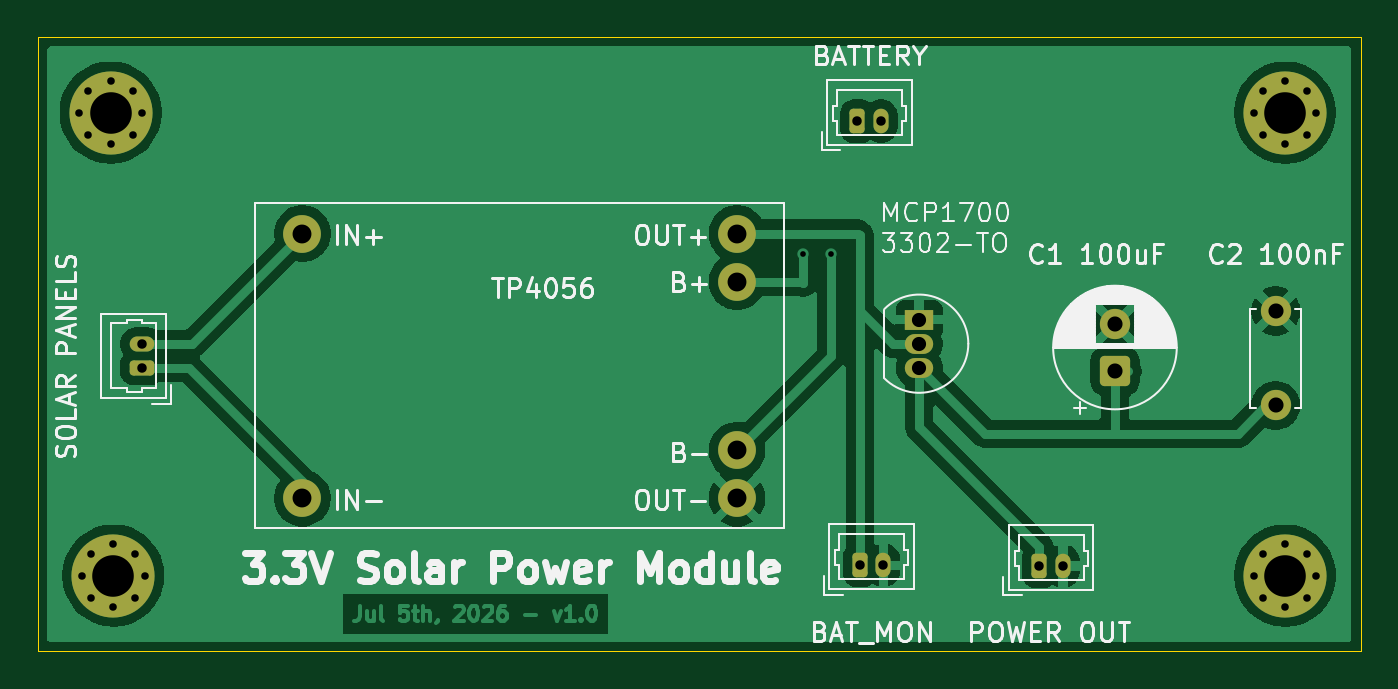
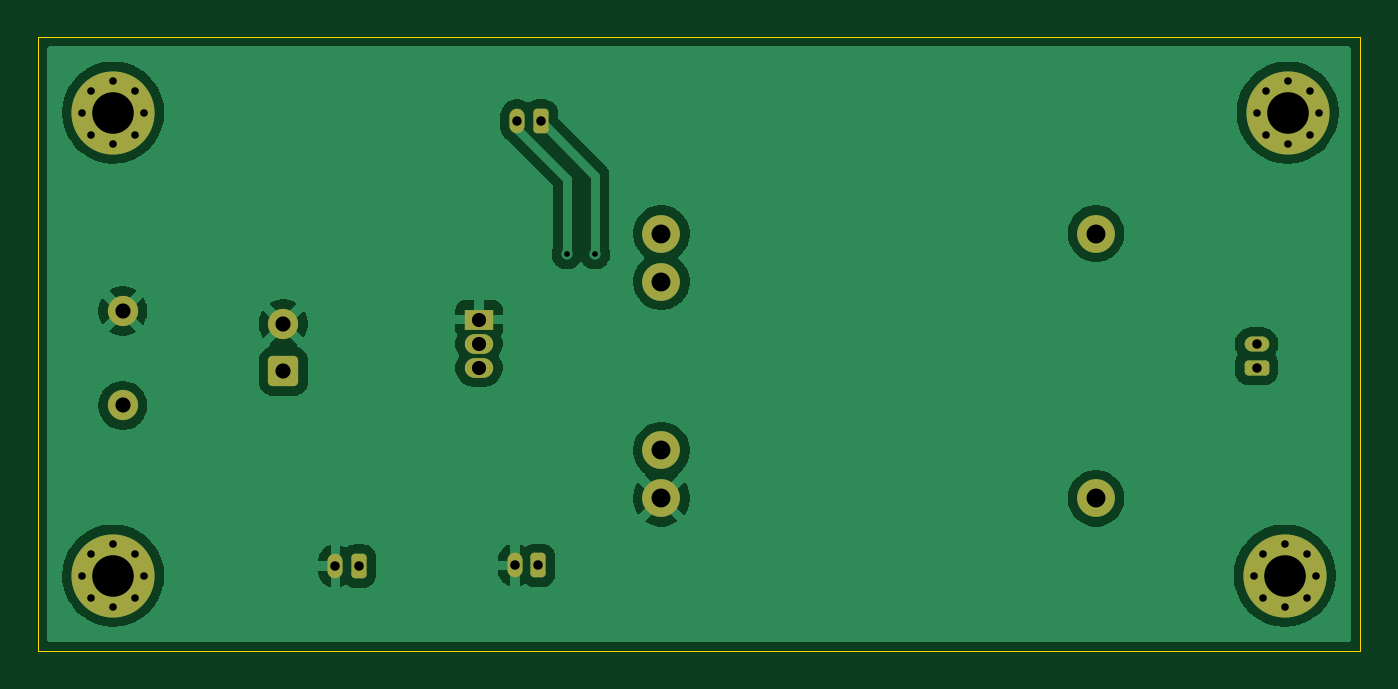
Circuit board: 11 layer files. Board 70.0 x 32.5 mm.
- bottom_copper: Solar charger-B_Cu.gbl (42854 bytes)
- bottom_mask: Solar charger-B_Mask.gbs (3111 bytes)
- paste: Solar charger-B_Paste.gbp (494 bytes)
- bottom_silk: Solar charger-B_Silkscreen.gbo (3121 bytes)
- outline: Solar charger-Edge_Cuts.gm1 (657 bytes)
- top_copper: Solar charger-F_Cu.gtl (51413 bytes)
- top_mask: Solar charger-F_Mask.gts (3111 bytes)
- paste: Solar charger-F_Paste.gtp (494 bytes)
- top_silk: Solar charger-F_Silkscreen.gto (61532 bytes)
- drill: Solar charger-NPTH.drl (264 bytes)
- drill: Solar charger-PTH.drl (1584 bytes)

=== bottom_copper: Solar charger-B_Cu.gbl (42854 bytes, source omitted) ===
=== bottom_mask: Solar charger-B_Mask.gbs (3111 bytes, source withheld) ===
=== paste: Solar charger-B_Paste.gbp ===
G04 #@! TF.GenerationSoftware,KiCad,Pcbnew,10.0.3*
G04 #@! TF.CreationDate,2026-07-05T12:05:55+02:00*
G04 #@! TF.ProjectId,Solar charger,536f6c61-7220-4636-9861-726765722e6b,rev?*
G04 #@! TF.SameCoordinates,Original*
G04 #@! TF.FileFunction,Paste,Bot*
G04 #@! TF.FilePolarity,Positive*
%FSLAX46Y46*%
G04 Gerber Fmt 4.6, Leading zero omitted, Abs format (unit mm)*
G04 Created by KiCad (PCBNEW 10.0.3) date 2026-07-05 12:05:55*
%MOMM*%
%LPD*%
G01*
G04 APERTURE LIST*
G04 APERTURE END LIST*
M02*

=== bottom_silk: Solar charger-B_Silkscreen.gbo (3121 bytes, source withheld) ===
=== outline: Solar charger-Edge_Cuts.gm1 ===
G04 #@! TF.GenerationSoftware,KiCad,Pcbnew,10.0.3*
G04 #@! TF.CreationDate,2026-07-05T12:05:55+02:00*
G04 #@! TF.ProjectId,Solar charger,536f6c61-7220-4636-9861-726765722e6b,rev?*
G04 #@! TF.SameCoordinates,Original*
G04 #@! TF.FileFunction,Profile,NP*
%FSLAX46Y46*%
G04 Gerber Fmt 4.6, Leading zero omitted, Abs format (unit mm)*
G04 Created by KiCad (PCBNEW 10.0.3) date 2026-07-05 12:05:55*
%MOMM*%
%LPD*%
G01*
G04 APERTURE LIST*
G04 #@! TA.AperFunction,Profile*
%ADD10C,0.050000*%
G04 #@! TD*
G04 APERTURE END LIST*
D10*
X156000000Y-71999999D02*
X226000000Y-71999999D01*
X226000000Y-104500000D01*
X156000000Y-104500000D01*
X156000000Y-71999999D01*
M02*

=== top_copper: Solar charger-F_Cu.gtl (51413 bytes, source omitted) ===
=== top_mask: Solar charger-F_Mask.gts (3111 bytes, source withheld) ===
=== paste: Solar charger-F_Paste.gtp ===
G04 #@! TF.GenerationSoftware,KiCad,Pcbnew,10.0.3*
G04 #@! TF.CreationDate,2026-07-05T12:05:55+02:00*
G04 #@! TF.ProjectId,Solar charger,536f6c61-7220-4636-9861-726765722e6b,rev?*
G04 #@! TF.SameCoordinates,Original*
G04 #@! TF.FileFunction,Paste,Top*
G04 #@! TF.FilePolarity,Positive*
%FSLAX46Y46*%
G04 Gerber Fmt 4.6, Leading zero omitted, Abs format (unit mm)*
G04 Created by KiCad (PCBNEW 10.0.3) date 2026-07-05 12:05:55*
%MOMM*%
%LPD*%
G01*
G04 APERTURE LIST*
G04 APERTURE END LIST*
M02*

=== top_silk: Solar charger-F_Silkscreen.gto (61532 bytes, source omitted) ===
=== drill: Solar charger-NPTH.drl ===
M48
; DRILL file KiCad 10.0.3 date 2026-07-05T11:57:32
; FORMAT={-:-/ absolute / metric / decimal}
; #@! TF.CreationDate,2026-07-05T11:57:32+02:00
; #@! TF.GenerationSoftware,Kicad,Pcbnew,10.0.3
; #@! TF.FileFunction,NonPlated,1,2,NPTH
FMAT,2
METRIC
%
G90
G05
M30

=== drill: Solar charger-PTH.drl ===
M48
; DRILL file KiCad 10.0.3 date 2026-07-05T11:57:32
; FORMAT={-:-/ absolute / metric / decimal}
; #@! TF.CreationDate,2026-07-05T11:57:32+02:00
; #@! TF.GenerationSoftware,Kicad,Pcbnew,10.0.3
; #@! TF.FileFunction,Plated,1,2,PTH
FMAT,2
METRIC
; #@! TA.AperFunction,Plated,PTH,ViaDrill
T1C0.300
; #@! TA.AperFunction,Plated,PTH,ComponentDrill
T2C0.400
; #@! TA.AperFunction,Plated,PTH,ComponentDrill
T3C0.500
; #@! TA.AperFunction,Plated,PTH,ComponentDrill
T4C0.750
; #@! TA.AperFunction,Plated,PTH,ComponentDrill
T5C0.800
; #@! TA.AperFunction,Plated,PTH,ComponentDrill
T6C1.000
; #@! TA.AperFunction,Plated,PTH,ComponentDrill
T7C2.200
%
G90
G05
T1
X196.5Y-83.5
X198.0Y-83.5
T2
X158.2Y-76.0
X158.35Y-100.5
X158.683Y-74.833
X158.683Y-77.167
X158.833Y-99.333
X158.833Y-101.667
X159.85Y-74.35
X159.85Y-77.65
X160.0Y-98.85
X160.0Y-102.15
X161.017Y-74.833
X161.017Y-77.167
X161.167Y-99.333
X161.167Y-101.667
X161.5Y-76.0
X161.65Y-100.5
X220.35Y-76.0
X220.35Y-100.5
X220.833Y-74.833
X220.833Y-77.167
X220.833Y-99.333
X220.833Y-101.667
X222.0Y-74.35
X222.0Y-77.65
X222.0Y-98.85
X222.0Y-102.15
X223.167Y-74.833
X223.167Y-77.167
X223.167Y-99.333
X223.167Y-101.667
X223.65Y-76.0
X223.65Y-100.5
T3
X161.5Y-88.25
X161.5Y-89.5
X199.375Y-76.455
X199.5Y-99.955
X200.625Y-76.455
X200.75Y-99.955
X209.0Y-100.0
X210.25Y-100.0
T4
X202.64Y-86.96
X202.64Y-88.23
X202.64Y-89.5
T5
X213.0Y-87.182
X213.0Y-89.682
X221.5Y-86.5
X221.5Y-91.5
T6
X169.995Y-82.405
X169.995Y-96.405
X192.995Y-82.405
X192.995Y-84.945
X192.995Y-93.865
X192.995Y-96.405
T7
X159.85Y-76.0
X160.0Y-100.5
X222.0Y-76.0
X222.0Y-100.5
M30
